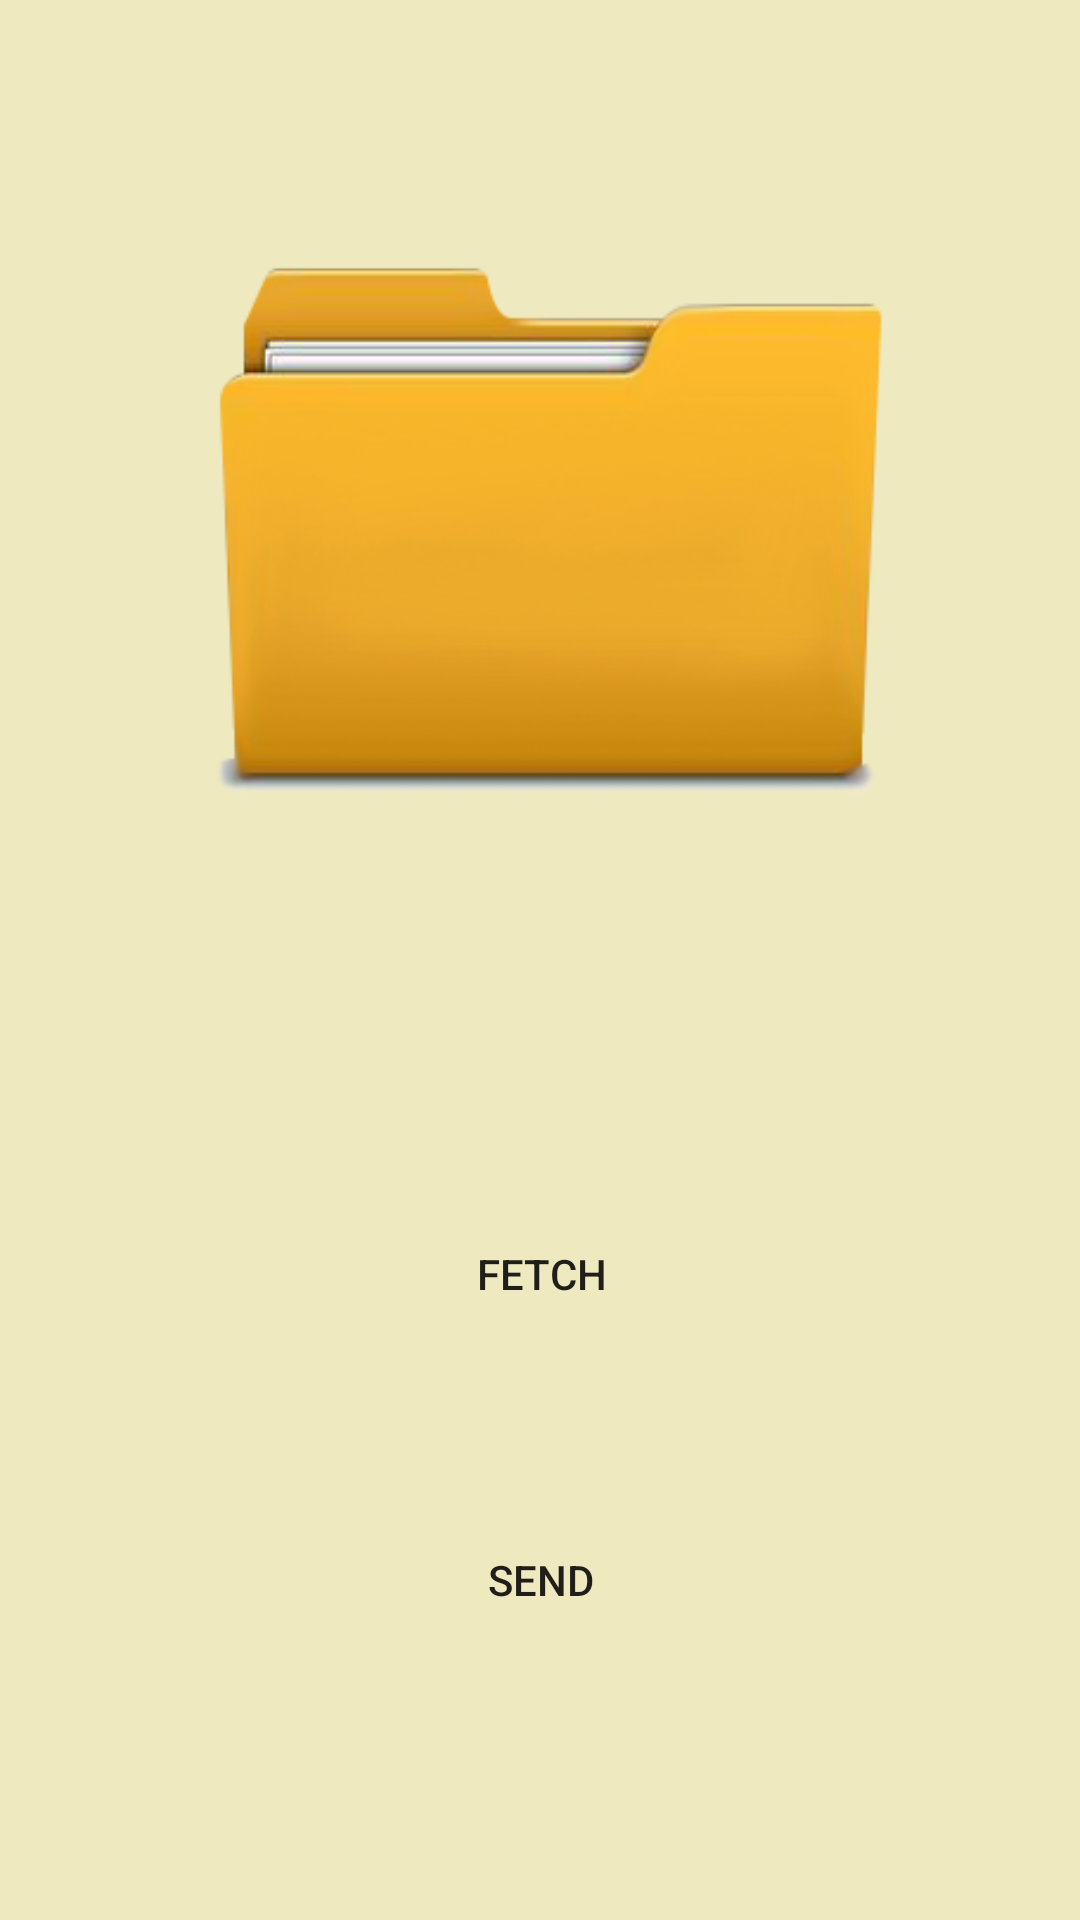

Write the Android layout XML for this screen, with the resource values it uses.
<!-- AndroidManifest.xml: application theme AppTheme -->
<!-- res/layout/activity_main.xml -->
<?xml version="1.0" encoding="utf-8"?>
<android.support.constraint.ConstraintLayout xmlns:android="http://schemas.android.com/apk/res/android"
    xmlns:app="http://schemas.android.com/apk/res-auto"
    xmlns:tools="http://schemas.android.com/tools"
    android:layout_width="match_parent"
    android:layout_height="match_parent"
    tools:context=".MainActivity"
    android:background="	#EEE9BF">

    <Button
        android:id="@+id/but_1"
        style="@style/Widget.AppCompat.Button.Borderless"
        android:layout_width="412dp"
        android:layout_height="79dp"
        android:layout_marginBottom="176dp"
        android:text="fetch"
        app:layout_constraintBottom_toBottomOf="parent"
        app:layout_constraintEnd_toEndOf="parent"
        app:layout_constraintStart_toStartOf="parent" />

    <Button
        android:id="@+id/button2"
        style="@style/Widget.AppCompat.Button.Borderless"
        android:layout_width="417dp"
        android:layout_height="75dp"
        android:layout_marginBottom="76dp"
        android:text="SEND"
        app:layout_constraintBottom_toBottomOf="parent"
        app:layout_constraintEnd_toEndOf="parent"
        app:layout_constraintHorizontal_bias="0.502"
        app:layout_constraintStart_toStartOf="parent" />

    <ImageView
        android:id="@+id/imageView"
        android:layout_width="wrap_content"
        android:layout_height="wrap_content"
        app:layout_constraintEnd_toEndOf="parent"
        app:layout_constraintHorizontal_bias="0.0"
        app:layout_constraintStart_toStartOf="parent"
        app:layout_constraintTop_toTopOf="parent"
        app:srcCompat="@drawable/b" />


</android.support.constraint.ConstraintLayout>
<!-- resources referenced by this layout -->
<resources>
  <!-- drawable b: png bitmap (drawable, 70978 bytes) -->
  <style name="AppTheme" parent="Theme.AppCompat.Light.DarkActionBar">
          
          <item name="colorPrimary">@color/colorPrimary</item>
          <item name="colorPrimaryDark">@color/colorPrimaryDark</item>
          <item name="colorAccent">@color/colorAccent</item>
         <item name="android:windowBackground">@drawable/a</item>
      </style>
  <!-- drawable a: jpg bitmap (drawable, 170752 bytes) -->
  <!-- not gathered from this repository: default colours our renderer supplied (Android Studio template values) -->
  <color name="colorPrimary">#FF6200EE</color>
  <color name="colorPrimaryDark">#FF3700B3</color>
  <color name="colorAccent">#FF03DAC5</color>
</resources>
